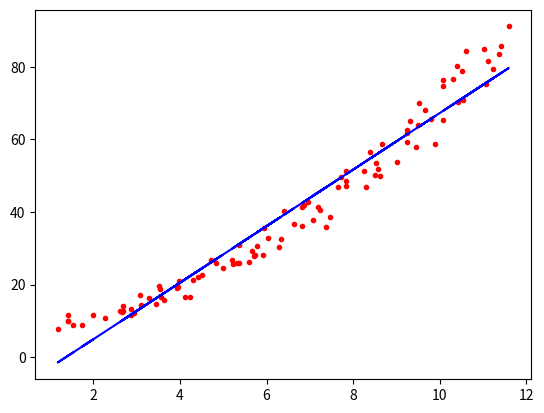

Source code (Python):
import numpy as np
import matplotlib.pyplot as plt
from matplotlib.pyplot import plot, figure
from numpy.linalg import pinv # pseudo inverse

# Example of LSQ - fir line to COP

def fit_line(a, b, N):
    x = np.linspace(0, 10, N)

    rx = np.random.uniform(1, 2, N) # x-noise
    ry = np.random.uniform(1, 5, N) # y-noise

    x += rx
    y = a * x + b + ry

    A = np.zeros((N, 2))
    B = np.zeros((N, 1))
    # A.x = b -> x = pinv(A).b --> x = [(x1,1), (x2,1)...]^(-1).(y1...yn)
    A[:, 0] = x
    A[:, 1] = 1
    B[:, 0] = y

    # this is the answer! ( y=ax+b... X[0] is a, X[1] is b)
    X = np.dot(pinv(A), B)
    y_a = X[0] * x + X[1]

    figure()
    plot(x, y, '.r', x, y_a, 'b')
    plt.show()

def fit_parabola(a, b, c):

    x = np.linspace(-2,2,N)
    y = a*x**2 + b*x + c
    # Formulation of Ax=b
    A = np.zeros((N,3))
    b = np.zeros((N, 1))

    A[:, 0] = x**2
    A[:, 1] = x
    A[:, 2] = 1
    b[:, 0] = y

    X = np.dot(pinv(A), b)

    # this is the answer! (coefficients of parabola)
    aa = X[0]
    bb = X[1]
    cc = X[2]

    y_fit = aa*x**2+bb*x+cc

    plt.figure()
    plot(x, y, '.b', x, y_fit, 'r', linewidth=3)
    plt.grid(True)
    plt.show()


def func1(x):
    return x**2-2*x+2

def MSE(t, f, d=9, t0=0, N=100):
    x = np.linspace(t0, t, N)
    rx = np.random.uniform(1, 2, size=N)
    x = x + rx

    y = [f(xi) for xi in x]
    ry = np.random.uniform(1, 2, size=N)
    y = y + ry


    A = np.zeros((N,d))
    b = np.zeros((N,1))
    for i in range(d+1):
        A[:,i] = x**(d-i)
    b[:,0] = y

    X = np.dot(pinv(A), b)


N = 100
a = 1
b = 2
#c = 3

ra = np.random.uniform(1,2, size=N)
rb = np.random.uniform(0, 1, size=N)
rc = np.random.uniform(1,2,size=N)

x = np.linspace(0,5,N)

x = x + ra
y = a*x+b+rb


#plt.show()

fit_line(x,y,N)
#fit_parabola(x, y, rc)


